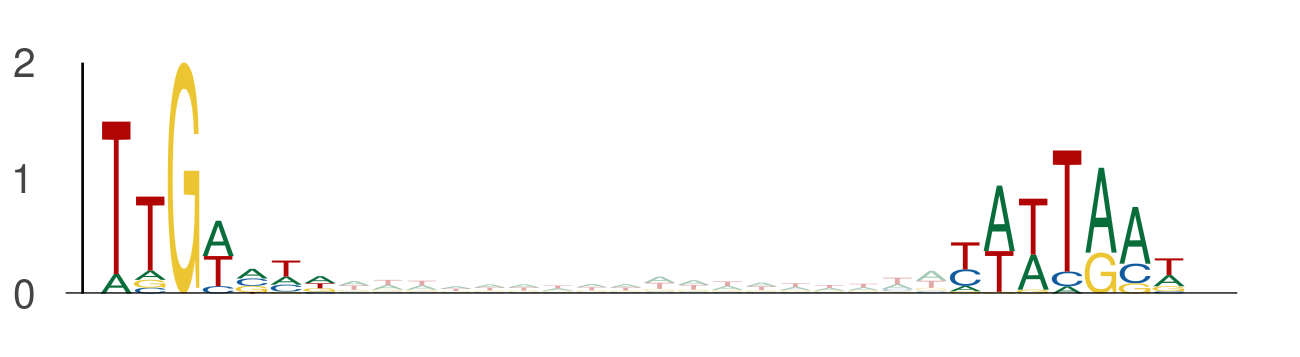

The table this chart was drawn from, first rows:
seq_index, start_position, end_position, is_reversed_complement
12426, 77, 84, 0
12426, 102, 109, 0
2014, 109, 116, 0
2014, 134, 141, 0
421, 28, 35, 0
421, 53, 60, 0
8659, 26, 33, 0
8659, 51, 58, 0
10453, 37, 44, 0
10453, 62, 69, 0
2782, 111, 118, 0
2782, 136, 143, 0
5857, 99, 106, 0
5857, 124, 131, 0
1525, 65, 72, 0
1525, 90, 97, 0
12345, 133, 140, 0
12345, 158, 165, 0
11713, 113, 120, 0
11713, 138, 145, 0
13050, 116, 123, 0
13050, 141, 148, 0
411, 58, 65, 0
411, 83, 90, 0
6234, 75, 82, 0
6234, 100, 107, 0
4642, 56, 63, 0
4642, 81, 88, 0
13754, 51, 58, 0
13754, 76, 83, 0
6811, 39, 46, 0
6811, 64, 71, 0
5320, 27, 34, 0
5320, 52, 59, 0
8475, 41, 48, 0
8475, 66, 73, 0
649, 79, 86, 0
649, 104, 111, 0
5729, 93, 100, 0
5729, 118, 125, 0
6288, 106, 113, 0
6288, 131, 138, 0
304, 63, 70, 0
304, 88, 95, 0
6465, 69, 76, 0
6465, 94, 101, 0
7089, 90, 97, 0
7089, 115, 122, 0
1829, 109, 116, 0
1829, 134, 141, 0
320, 53, 60, 0
320, 78, 85, 0
3970, 81, 88, 0
3970, 106, 113, 0
130, 57, 64, 0
130, 82, 89, 0
10083, 116, 123, 0
10083, 141, 148, 0
9678, 110, 117, 0
9678, 135, 142, 0
... 2,858 more rows
